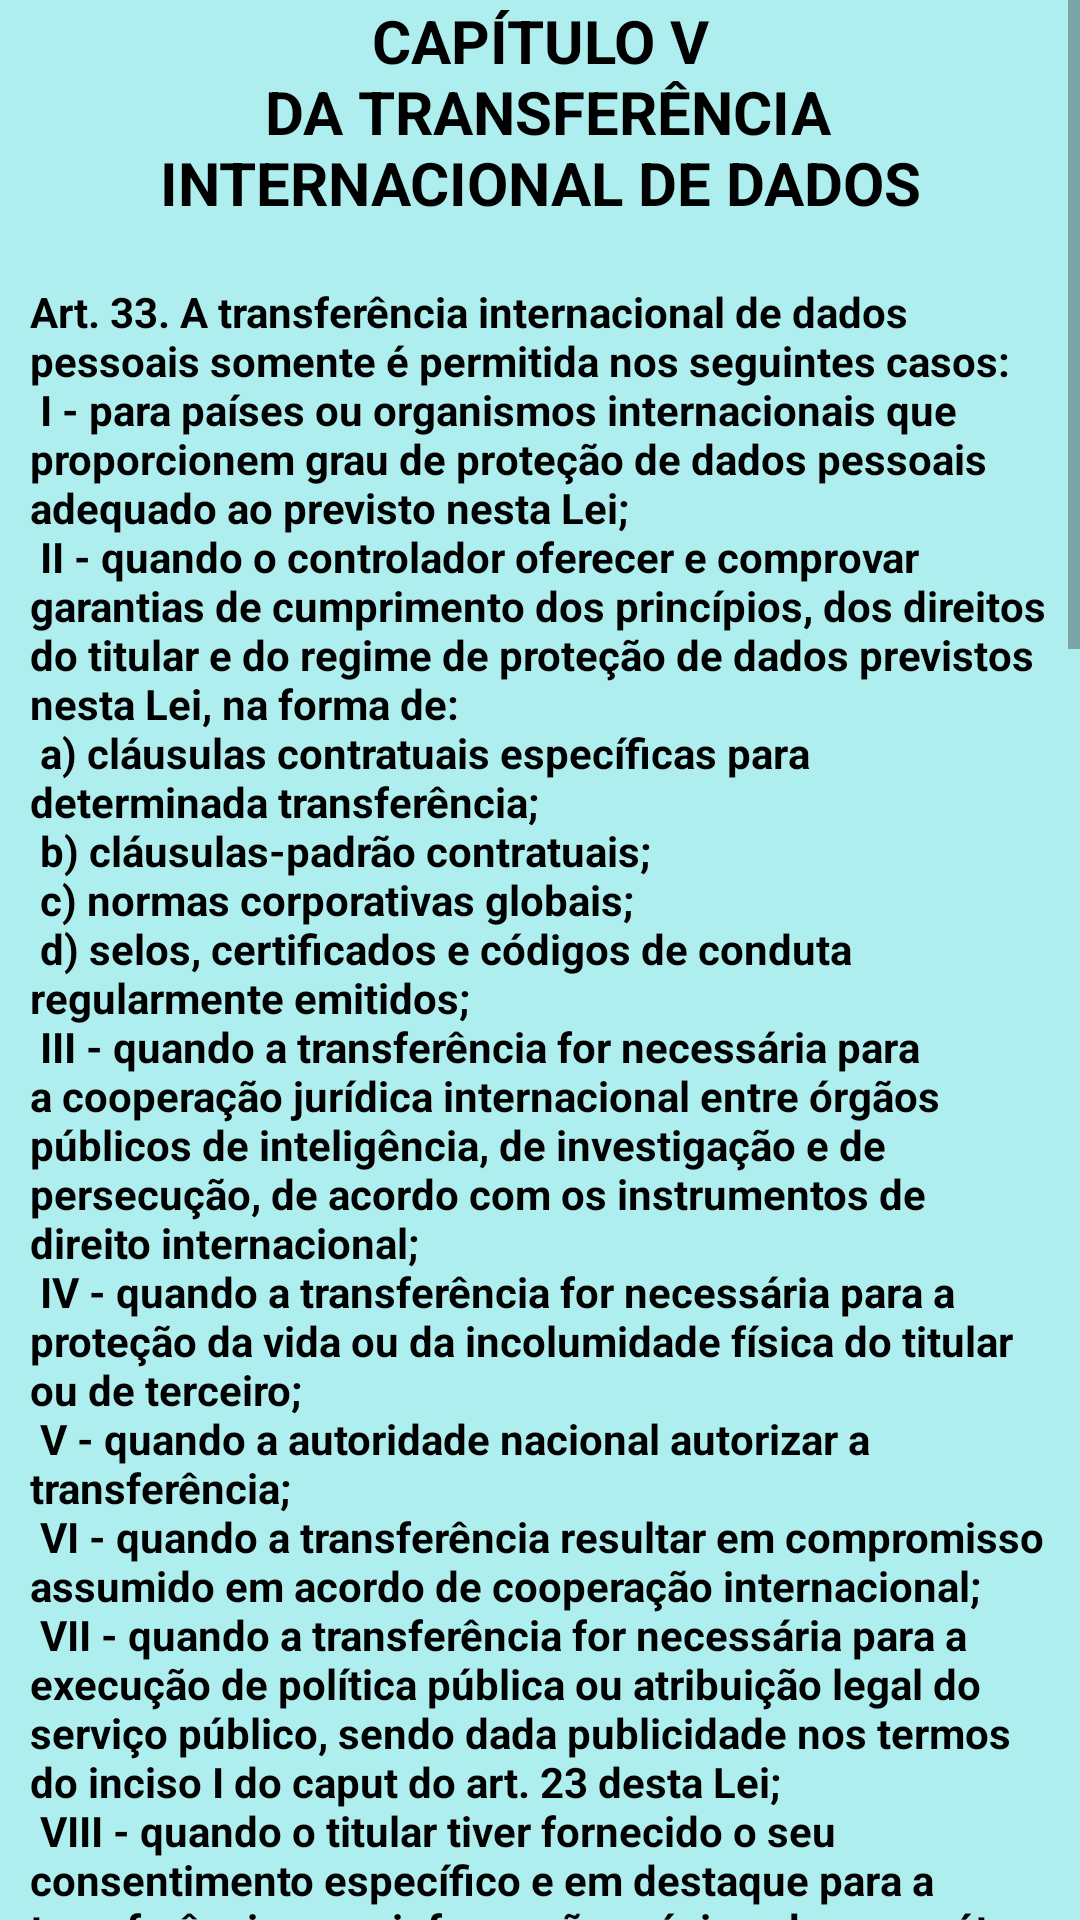

Write the Android layout XML for this screen, with the resource values it uses.
<!-- AndroidManifest.xml: application theme Theme.Adequacaolgpd -->
<!-- res/layout/fragment_capitulo05.xml -->
<?xml version="1.0" encoding="utf-8"?>
<FrameLayout xmlns:android="http://schemas.android.com/apk/res/android"
    xmlns:tools="http://schemas.android.com/tools"
    android:layout_width="match_parent"
    android:layout_height="match_parent"
    android:background="@color/green01"
    tools:context=".FragmentCapitulo05">

    <ScrollView
        android:layout_width="match_parent"
        android:layout_height="wrap_content">

        <LinearLayout
            android:layout_width="match_parent"
            android:layout_height="wrap_content"
            android:orientation="vertical">

            <TextView
                android:id="@+id/tltCapitulo01"
                android:layout_width="match_parent"
                android:layout_height="wrap_content"
                android:layout_marginLeft="10dp"
                android:layout_marginRight="10dp"
                android:textSize="20sp"
                android:text="@string/capitulo05"
                android:textColor="@color/black"
                android:textAlignment="center"
                android:textStyle="bold" />

            <TextView
                android:id="@+id/txtCapitulo01"
                android:layout_width="match_parent"
                android:layout_height="wrap_content"
                android:layout_marginLeft="10dp"
                android:layout_marginTop="20dp"
                android:layout_marginRight="10dp"
                android:text="@string/txtCapitulo05"
                android:textColor="@color/black"
                android:textStyle="bold"
                tools:layout_editor_absoluteX="199dp"
                tools:layout_editor_absoluteY="318dp" />

        </LinearLayout>

    </ScrollView>

</FrameLayout>
<!-- resources referenced by this layout -->
<resources>
  <color name="black">#FF000000</color>
  <color name="green01">#AFEEEE</color>
  <string name="capitulo05">CAPÍTULO V\n DA TRANSFERÊNCIA INTERNACIONAL DE DADOS</string>
  <color name="purple_500">#FF6200EE</color>
  <color name="purple_700">#FF3700B3</color>
  <color name="white">#FFFFFFFF</color>
  <color name="teal_200">#FF03DAC5</color>
  <color name="teal_700">#FF018786</color>
</resources>
